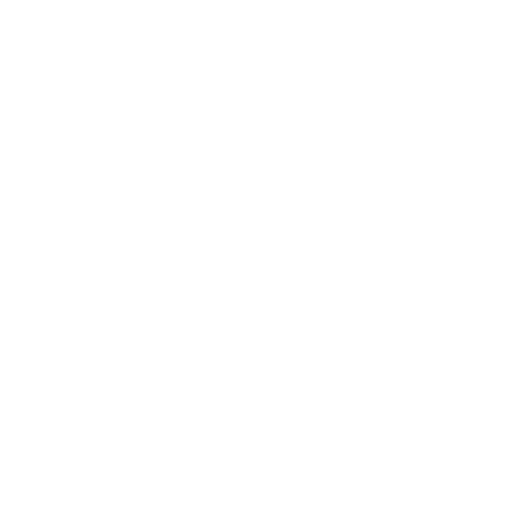
t = 0.00 s
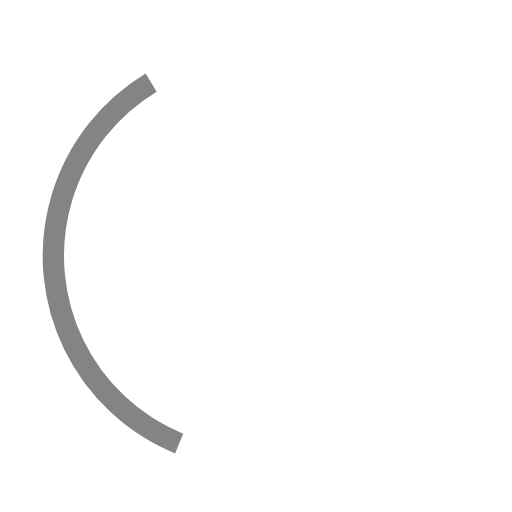
t = 0.36 s
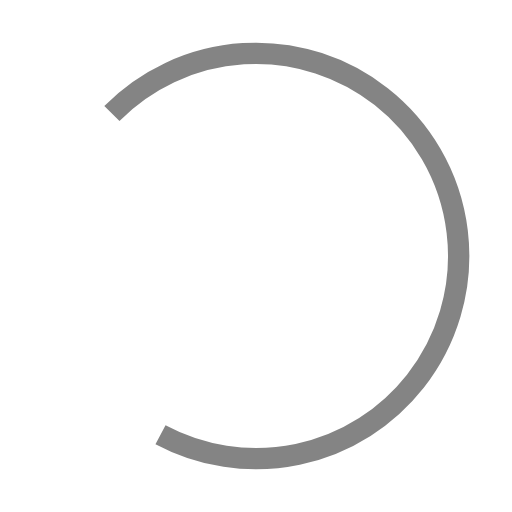
t = 0.71 s
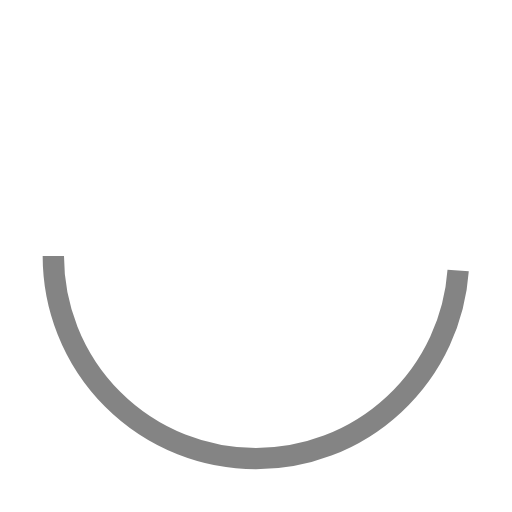
t = 1.00 s
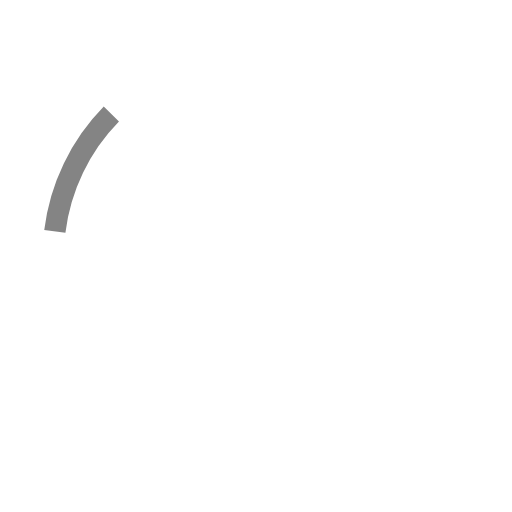
t = 1.25 s
t = 1.50 s: frame unchanged from t = 0.00 s, image omitted

The animated SVG that drew these frames (rendered in a browser with its animation timeline set to each time). Animation: 3 SMIL elements (animate=2,animateTransform=1); one cycle of 2.00 s, repeats indefinitely.

      <svg
        width='50'
        stroke="#848484FF"
        viewBox="0 0 24 24"
        xmlns="http://www.w3.org/2000/svg"
      >
        <g>
          <circle
            cx="12"
            cy="12"
            r="9.5"
            fill="none"
            strokeWidth="3"
            strokeLinecap="round"
          >
            <animate
              attributeName="stroke-dasharray"
              dur="1.5s"
              calcMode="spline"
              values="0 150;42 150;42 150;42 150"
              keyTimes="0;0.475;0.95;1"
              keySplines="0.42,0,0.58,1;0.42,0,0.58,1;0.42,0,0.58,1"
              repeatCount="indefinite"
            />
            <animate
              attributeName="stroke-dashoffset"
              dur="1.5s"
              calcMode="spline"
              values="0;-16;-59;-59"
              keyTimes="0;0.475;0.95;1"
              keySplines="0.42,0,0.58,1;0.42,0,0.58,1;0.42,0,0.58,1"
              repeatCount="indefinite"
            />
          </circle>
          <animateTransform
            attributeName="transform"
            type="rotate"
            dur="2s"
            values="0 12 12;360 12 12"
            repeatCount="indefinite"
          />
        </g>
      </svg>
